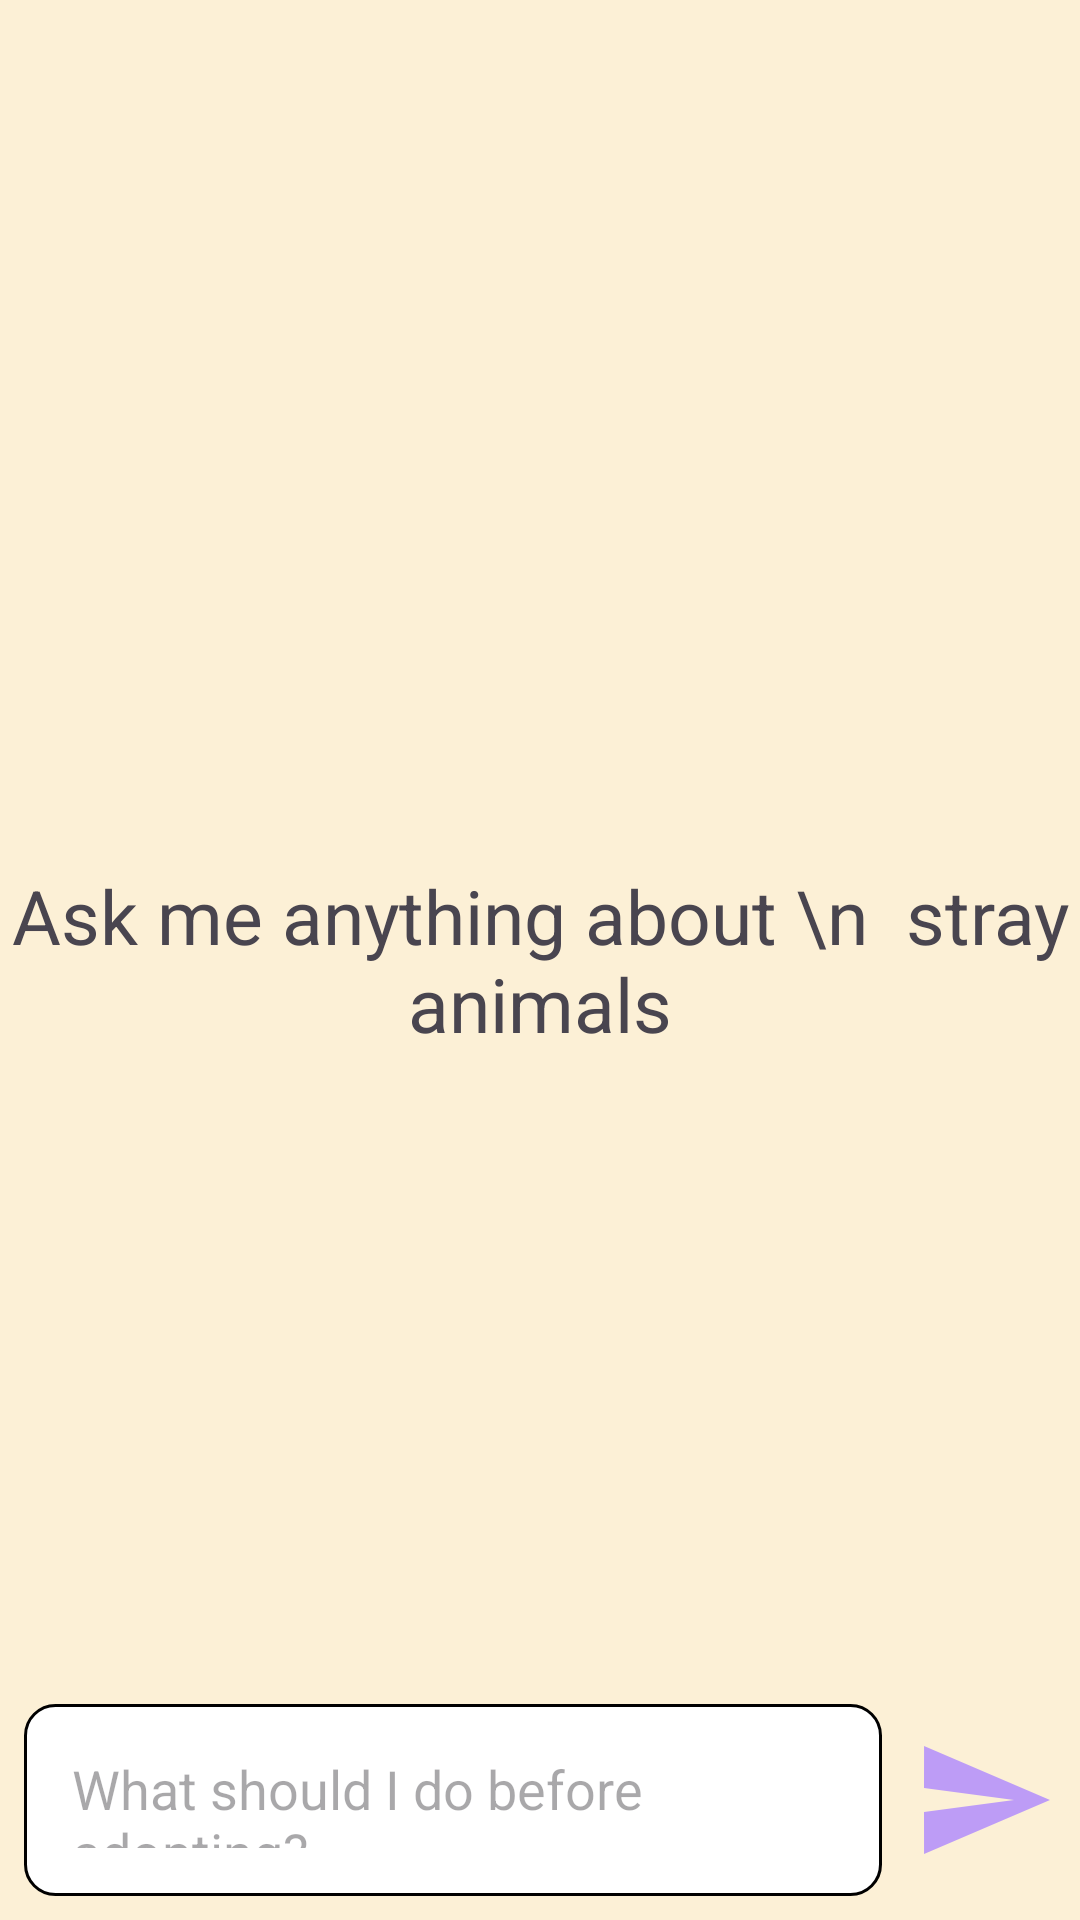

Reconstruct the res/layout file that produces this screen, plus the resources it refers to.
<!-- AndroidManifest.xml: application theme Theme.FriendlyPaws -->
<!-- res/layout/paw_chat_bot.xml -->
<?xml version="1.0" encoding="utf-8"?>
<RelativeLayout xmlns:android="http://schemas.android.com/apk/res/android"
    android:layout_width="match_parent"
    android:layout_height="match_parent"
    android:background="#FCF0D6">

    <androidx.recyclerview.widget.RecyclerView
        android:layout_width="match_parent"
        android:layout_height="match_parent"
        android:id="@+id/recycler_view"
        android:layout_above="@+id/bottom_layout"

        />

    <TextView
        android:layout_width="match_parent"
        android:layout_height="wrap_content"
        android:id="@+id/welcome_text"
        android:text="Ask me anything about \n  stray animals"
        android:gravity="center"
        android:layout_centerInParent="true"
        android:textSize="25dp"

        />

    <RelativeLayout
        android:layout_width="match_parent"
        android:layout_height="80dp"
        android:layout_alignParentBottom="true"
        android:id="@+id/bottom_layout"
        android:padding="8dp">
        <EditText
            android:layout_width="match_parent"
            android:layout_height="wrap_content"
            android:id="@+id/message_edit_text"
            android:hint="What should I do before adopting?"
            android:padding="16dp"
            android:layout_toLeftOf="@+id/send_button"
            android:background="@drawable/rounded_corner"/>
        <ImageButton
            android:layout_width="48dp"
            android:layout_height="48dp"
            android:id="@+id/send_button"
            android:layout_alignParentEnd="true"
            android:layout_centerInParent="true"
            android:layout_marginStart="10dp"
            android:padding="8dp"
            android:src="@drawable/baseline_send_48"
            android:background="?attr/selectableItemBackgroundBorderless"/>
        </RelativeLayout>
</RelativeLayout>
<!-- resources referenced by this layout -->
<resources>
  <!-- drawable baseline_send_48 (drawable) -->
  <vector android:autoMirrored="true" android:height="48dp"
      android:tint="#BD9CF6" android:viewportHeight="24"
      android:viewportWidth="24" android:width="48dp" xmlns:android="http://schemas.android.com/apk/res/android">
      <path android:fillColor="@android:color/white" android:pathData="M2.01,21L23,12 2.01,3 2,10l15,2 -15,2z"/>
  </vector>
  <!-- drawable rounded_corner (drawable) -->
  <?xml version="1.0" encoding="utf-8"?>
  <shape xmlns:android="http://schemas.android.com/apk/res/android"
      android:shape="rectangle">
      <corners android:radius="10dip"/>
      <stroke android:width="1dip"/>
      <solid android:color="#FFFFFF"/>
  </shape>
  <style name="Theme.FriendlyPaws" parent="Base.Theme.FriendlyPaws" />
  <style name="Base.Theme.FriendlyPaws" parent="Theme.Material3.DayNight.NoActionBar">
          
          
      </style>
</resources>
